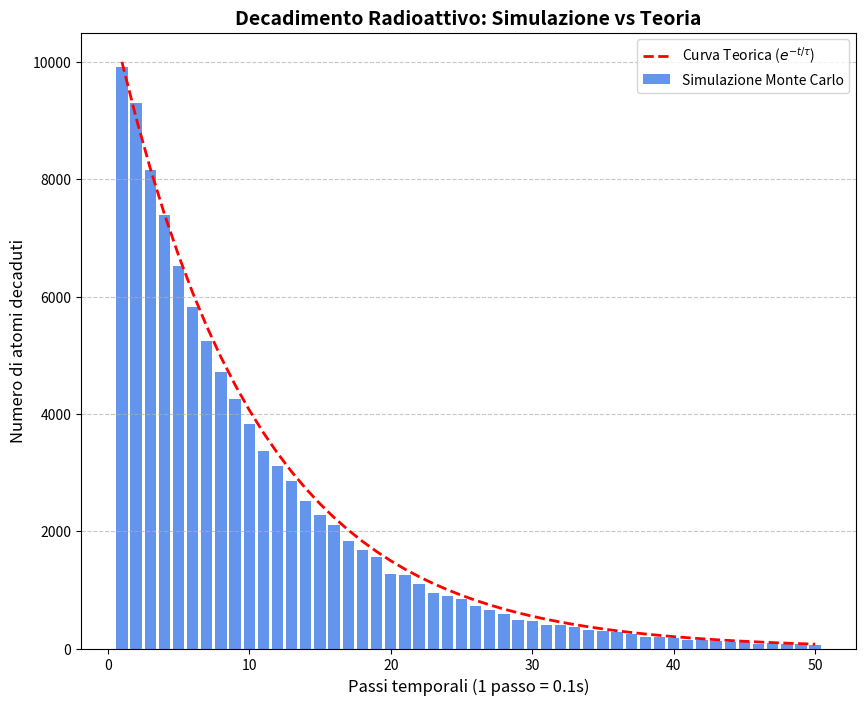

Here is the Python script that generated this plot:
#radioattività di un oggetto tempo di vita 
# #tau=1s
#dt=0.1s 
#prob= 0.1/1
#genero un numero casuale se questo che esce è minore della probabilità decade se no faccio passare un altro tau e 
#creo un array dove metto tutto fino al decadimento
#poi cambio atomo e via

#I=exp(dt/tau)

import matplotlib.pyplot as plt
import numpy as np

# Impostazioni fisiche
N = 100000
tau = 1.0        
dt = 0.1         
dt_max = 50      

#Creazione dizionario automatico con ciclo
decadimenti = {passo: 0 for passo in range(1, dt_max + 1)}

#montecarlo
for i in range(N):
    for passo in range(1, dt_max + 1):
        n_rnd = np.random.uniform(0, 1)
        prob = dt / tau  
        if n_rnd < prob:
            decadimenti[passo] += 1
            break

#array np
passi_x = np.array(list(decadimenti.keys()))
valori_simulati = np.array(list(decadimenti.values()))

#CALCOLO TEORICO
tempi = (passi_x - 1) * dt
valori_teorici = N * (dt / tau) * np.exp(-tempi / tau)


figura, grafico = plt.subplots(figsize=(10, 8))

#Disegniamo barre 
grafico.bar(passi_x, valori_simulati, color='cornflowerblue', label='Simulazione Monte Carlo')
grafico.plot(passi_x, valori_teorici, color='red', linewidth=2, linestyle='--', label='Curva Teorica ($e^{-t/\\tau}$)')

grafico.set_title('Decadimento Radioattivo: Simulazione vs Teoria', fontsize=14, fontweight='bold')
grafico.set_xlabel('Passi temporali (1 passo = 0.1s)', fontsize=12) 
grafico.set_ylabel('Numero di atomi decaduti', fontsize=12)
grafico.legend()
grafico.grid(axis='y', linestyle='--', alpha=0.7)

plt.show()
